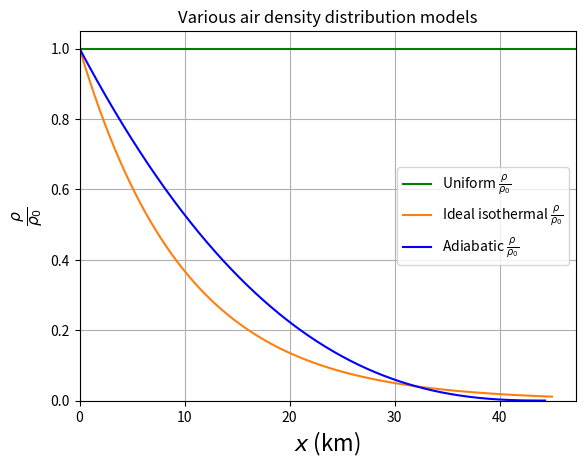

Write the Python code that produced this figure.
__author__ = 'Jullan'
# -*- coding: utf-8 -*-
#Made by Jullan
import numpy as np
from matplotlib import pyplot as plt

def rhofrac_uniform(y):
    return 1

def rhofrac_ideal_gas(y, y0 = 1.0e4):
    return np.exp(-y / y0)

def rhofrac_adiabatic(y, a=6.5e-3, alpha=2.5, T0=288.2):  # rho/rho0 as given in the appendix
    return np.power((1 - a / T0 * y), alpha)

y = np.arange(0, 45000, 1)

plt.figure(1)
plt.axhline(y=1, label=r"Uniform $\frac{\rho}{\rho_0}$", color="g", linestyle="-")
plt.plot(y/1000, rhofrac_ideal_gas(y), label=r"Ideal isothermal $\frac{\rho}{\rho_0}$", color="C1", linestyle="-")
plt.plot(y/1000, rhofrac_adiabatic(y), label=r"Adiabatic $\frac{\rho}{\rho_0}$", color="b", linestyle="-")
plt.title(r"Various air density distribution models")
plt.xlabel(r"$x$ (km)", fontsize=16)
plt.ylabel(r"$\frac{\rho}{\rho_0}$", fontsize=16)
plt.xlim(left = 0)
plt.ylim(bottom=0)
plt.legend()
plt.grid()
plt.savefig("air_density_distribution_models.pdf")
plt.show()